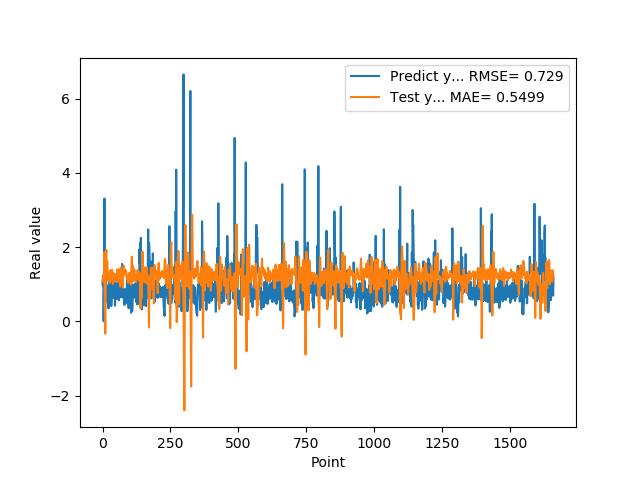

Source data for this figure (header and first rows):
1.074290990829999792e+00, 1.110539244457485974e+00
9.521890282630000035e-01, 1.213015398626335228e+00
9.879170060160000766e-01, 1.233917557565938905e+00
1.011654973029999960e+00, 1.096280450812387341e+00
0.000000000000000000e+00, 1.057330116694022104e+00
7.643579840659999736e-01, 1.381671390342821937e+00
7.788103222849999119e-01, 1.403828088022537779e+00
3.306220054629999794e+00, 1.858194773411761869e+00
1.055441975589999970e+00, 4.058859879174820939e-01
7.543110251430000801e-01, 1.218589855762543944e-01
7.915459871289999283e-01, -3.339120462906365328e-01
1.409499049189999909e+00, 2.709636395641460416e-01
8.875439763070001042e-01, 1.658022375704304441e+00
6.401469707490000660e-01, 1.854415037098139596e+00
5.082880258560000808e-01, 1.924592662741243299e+00
8.640019893649999450e-01, 1.481692506656327124e+00
5.725920200349999822e-01, 1.493949645109845070e+00
8.469420075419999971e-01, 1.617475224580050330e+00
9.181020259860001032e-01, 1.499812428218855187e+00
7.976629734039999420e-01, 1.305173369616925205e+00
9.608020186419998776e-01, 1.173696255648787989e+00
9.555831551549999192e-01, 1.083995135261985876e+00
3.470349907879999862e-01, 1.130618084837788251e+00
9.546210169789999256e-01, 1.165090007106502901e+00
1.293938040730000072e+00, 1.205891354162991647e+00
5.251880288119999962e-01, 1.295040629725427328e+00
4.773890078070000542e-01, 1.167145544082689446e+00
1.275226235389999907e+00, 1.035111393240452760e+00
8.723750114439999814e-01, 1.246399273882791814e+00
8.355640172959999390e-01, 1.370913881654466593e+00
7.321749925609999377e-01, 1.159033962472144186e+00
7.640249729160000225e-01, 1.091169541637603935e+00
4.072830080990000323e-01, 1.231036463952474014e+00
4.752210080619999610e-01, 1.310487697338594160e+00
8.781340122220000488e-01, 1.315907582066214943e+00
7.414129972460000717e-01, 1.388418079381022574e+00
1.258002042770000051e+00, 1.376566392592107224e+00
1.069700956339999953e+00, 1.206571584648992390e+00
7.274609804150000691e-01, 1.008429367435805801e+00
7.892770171170000459e-01, 1.043110273191370174e+00
6.237750053410000550e-01, 1.089949395883128114e+00
6.914690136910000007e-01, 1.267421122546613432e+00
8.557710051540000640e-01, 1.293062618003083086e+00
7.093830108640000187e-01, 1.275483042504782949e+00
1.014547944070000041e+00, 1.270629804298774923e+00
1.115731000900000103e+00, 1.153471937624793275e+00
4.182830154900000208e-01, 1.181635710631638414e+00
1.002280950550000105e+00, 1.131281289745363905e+00
1.218860983849999968e+00, 1.071594071523045200e+00
1.143296003339999922e+00, 1.262235553886868145e+00
6.528189778330000248e-01, 1.190020394496712042e+00
6.746559739110000731e-01, 1.084375025680204274e+00
6.009536385540000802e-01, 1.065757449398322398e+00
6.694570183749999348e-01, 1.251353531647814377e+00
6.538079977039999990e-01, 1.381402602591090156e+00
7.814120054240000224e-01, 1.401411946935524178e+00
1.206303954120000022e+00, 1.254928565195723378e+00
8.469259738919999725e-01, 1.254064625787367770e+00
8.286409974099999687e-01, 1.223794092617636498e+00
6.482390165329999787e-01, 1.060240297951629662e+00
5.623700022700000023e-01, 1.110408977088974236e+00
... 1,599 more rows
